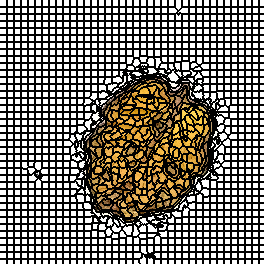

Data behind this chart, as committed beside it:
0, 0, 0, 0, 0, 0, 0, 1, 1, 1, 1, 1, 1, 1, 2, 2, 2, 2, 2, 2, 2, 3, 3, 3
0, 0, 0, 0, 0, 0, 0, 1, 1, 1, 1, 1, 1, 1, 2, 2, 2, 2, 2, 2, 2, 3, 3, 3
0, 0, 0, 0, 0, 0, 0, 1, 1, 1, 1, 1, 1, 1, 2, 2, 2, 2, 2, 2, 2, 3, 3, 3
0, 0, 0, 0, 0, 0, 0, 1, 1, 1, 1, 1, 1, 1, 2, 2, 2, 2, 2, 2, 2, 3, 3, 3
0, 0, 0, 0, 0, 0, 0, 1, 1, 1, 1, 1, 1, 1, 2, 2, 2, 2, 2, 2, 2, 3, 3, 3
0, 0, 0, 0, 0, 0, 0, 1, 1, 1, 1, 1, 1, 1, 2, 2, 2, 2, 2, 2, 2, 3, 3, 3
0, 0, 0, 0, 0, 0, 0, 1, 1, 1, 1, 1, 1, 1, 2, 2, 2, 2, 2, 2, 2, 3, 3, 3
38, 38, 38, 38, 38, 38, 38, 39, 39, 39, 39, 39, 39, 39, 40, 40, 40, 40, 40, 40, 40, 41, 41, 41
38, 38, 38, 38, 38, 38, 38, 39, 39, 39, 39, 39, 39, 39, 40, 40, 40, 40, 40, 40, 40, 41, 41, 41
38, 38, 38, 38, 38, 38, 38, 39, 39, 39, 39, 39, 39, 39, 40, 40, 40, 40, 40, 40, 40, 41, 41, 41
38, 38, 38, 38, 38, 38, 38, 39, 39, 39, 39, 39, 39, 39, 40, 40, 40, 40, 40, 40, 40, 41, 41, 41
38, 38, 38, 38, 38, 38, 38, 39, 39, 39, 39, 39, 39, 39, 40, 40, 40, 40, 40, 40, 40, 41, 41, 41
38, 38, 38, 38, 38, 38, 38, 39, 39, 39, 39, 39, 39, 39, 40, 40, 40, 40, 40, 40, 40, 41, 41, 41
38, 38, 38, 38, 38, 38, 38, 39, 39, 39, 39, 39, 39, 39, 40, 40, 40, 40, 40, 40, 40, 41, 41, 41
76, 76, 76, 76, 76, 76, 76, 77, 77, 77, 77, 77, 77, 77, 78, 78, 78, 78, 78, 78, 78, 79, 79, 79
76, 76, 76, 76, 76, 76, 76, 77, 77, 77, 77, 77, 77, 77, 78, 78, 78, 78, 78, 78, 78, 79, 79, 79
76, 76, 76, 76, 76, 76, 76, 77, 77, 77, 77, 77, 77, 77, 78, 78, 78, 78, 78, 78, 78, 79, 79, 79
76, 76, 76, 76, 76, 76, 76, 77, 77, 77, 77, 77, 77, 77, 78, 78, 78, 78, 78, 78, 78, 79, 79, 79
76, 76, 76, 76, 76, 76, 76, 77, 77, 77, 77, 77, 77, 77, 78, 78, 78, 78, 78, 78, 78, 79, 79, 79
76, 76, 76, 76, 76, 76, 76, 77, 77, 77, 77, 77, 77, 77, 78, 78, 78, 78, 78, 78, 78, 79, 79, 79
76, 76, 76, 76, 76, 76, 76, 77, 77, 77, 77, 77, 77, 77, 78, 78, 78, 78, 78, 78, 78, 79, 79, 79
113, 113, 113, 113, 113, 113, 113, 114, 114, 114, 114, 114, 114, 114, 115, 115, 115, 115, 115, 115, 115, 116, 116, 116
113, 113, 113, 113, 113, 113, 113, 114, 114, 114, 114, 114, 114, 114, 115, 115, 115, 115, 115, 115, 115, 116, 116, 116
113, 113, 113, 113, 113, 113, 113, 114, 114, 114, 114, 114, 114, 114, 115, 115, 115, 115, 115, 115, 115, 116, 116, 116
113, 113, 113, 113, 113, 113, 113, 114, 114, 114, 114, 114, 114, 114, 115, 115, 115, 115, 115, 115, 115, 116, 116, 116
113, 113, 113, 113, 113, 113, 113, 114, 114, 114, 114, 114, 114, 114, 115, 115, 115, 115, 115, 115, 115, 116, 116, 116
113, 113, 113, 113, 113, 113, 113, 114, 114, 114, 114, 114, 114, 114, 115, 115, 115, 115, 115, 115, 115, 116, 116, 116
113, 113, 113, 113, 113, 113, 113, 114, 114, 114, 114, 114, 114, 114, 115, 115, 115, 115, 115, 115, 115, 116, 116, 116
151, 151, 151, 151, 151, 151, 151, 152, 152, 152, 152, 152, 152, 152, 153, 153, 153, 153, 153, 153, 153, 154, 154, 154
151, 151, 151, 151, 151, 151, 151, 152, 152, 152, 152, 152, 152, 152, 153, 153, 153, 153, 153, 153, 153, 154, 154, 154
151, 151, 151, 151, 151, 151, 151, 152, 152, 152, 152, 152, 152, 152, 153, 153, 153, 153, 153, 153, 153, 154, 154, 154
151, 151, 151, 151, 151, 151, 151, 152, 152, 152, 152, 152, 152, 152, 153, 153, 153, 153, 153, 153, 153, 154, 154, 154
151, 151, 151, 151, 151, 151, 151, 152, 152, 152, 152, 152, 152, 152, 153, 153, 153, 153, 153, 153, 153, 154, 154, 154
151, 151, 151, 151, 151, 151, 151, 152, 152, 152, 152, 152, 152, 152, 153, 153, 153, 153, 153, 153, 153, 154, 154, 154
151, 151, 151, 151, 151, 151, 151, 152, 152, 152, 152, 152, 152, 152, 153, 153, 153, 153, 153, 153, 153, 154, 154, 154
189, 189, 189, 189, 189, 189, 189, 190, 190, 190, 190, 190, 190, 190, 191, 191, 191, 191, 191, 191, 191, 192, 192, 192
189, 189, 189, 189, 189, 189, 189, 190, 190, 190, 190, 190, 190, 190, 191, 191, 191, 191, 191, 191, 191, 192, 192, 192
189, 189, 189, 189, 189, 189, 189, 190, 190, 190, 190, 190, 190, 190, 191, 191, 191, 191, 191, 191, 191, 192, 192, 192
189, 189, 189, 189, 189, 189, 189, 190, 190, 190, 190, 190, 190, 190, 191, 191, 191, 191, 191, 191, 191, 192, 192, 192
189, 189, 189, 189, 189, 189, 189, 190, 190, 190, 190, 190, 190, 190, 191, 191, 191, 191, 191, 191, 191, 192, 192, 192
189, 189, 189, 189, 189, 189, 189, 190, 190, 190, 190, 190, 190, 190, 191, 191, 191, 191, 191, 191, 191, 192, 192, 192
189, 189, 189, 189, 189, 189, 189, 190, 190, 190, 190, 190, 190, 190, 191, 191, 191, 191, 191, 191, 191, 192, 192, 192
227, 227, 227, 227, 227, 227, 227, 228, 228, 228, 228, 228, 228, 228, 229, 229, 229, 229, 229, 229, 229, 230, 230, 230
227, 227, 227, 227, 227, 227, 227, 228, 228, 228, 228, 228, 228, 228, 229, 229, 229, 229, 229, 229, 229, 230, 230, 230
227, 227, 227, 227, 227, 227, 227, 228, 228, 228, 228, 228, 228, 228, 229, 229, 229, 229, 229, 229, 229, 230, 230, 230
227, 227, 227, 227, 227, 227, 227, 228, 228, 228, 228, 228, 228, 228, 229, 229, 229, 229, 229, 229, 229, 230, 230, 230
227, 227, 227, 227, 227, 227, 227, 228, 228, 228, 228, 228, 228, 228, 229, 229, 229, 229, 229, 229, 229, 230, 230, 230
227, 227, 227, 227, 227, 227, 227, 228, 228, 228, 228, 228, 228, 228, 229, 229, 229, 229, 229, 229, 229, 230, 230, 230
227, 227, 227, 227, 227, 227, 227, 228, 228, 228, 228, 228, 228, 228, 229, 229, 229, 229, 229, 229, 229, 230, 230, 230
265, 265, 265, 265, 265, 265, 265, 266, 266, 266, 266, 266, 266, 266, 267, 267, 267, 267, 267, 267, 267, 268, 268, 268
265, 265, 265, 265, 265, 265, 265, 266, 266, 266, 266, 266, 266, 266, 267, 267, 267, 267, 267, 267, 267, 268, 268, 268
265, 265, 265, 265, 265, 265, 265, 266, 266, 266, 266, 266, 266, 266, 267, 267, 267, 267, 267, 267, 267, 268, 268, 268
265, 265, 265, 265, 265, 265, 265, 266, 266, 266, 266, 266, 266, 266, 267, 267, 267, 267, 267, 267, 267, 268, 268, 268
265, 265, 265, 265, 265, 265, 265, 266, 266, 266, 266, 266, 266, 266, 267, 267, 267, 267, 267, 267, 267, 268, 268, 268
265, 265, 265, 265, 265, 265, 265, 266, 266, 266, 266, 266, 266, 266, 267, 267, 267, 267, 267, 267, 267, 268, 268, 268
265, 265, 265, 265, 265, 265, 265, 266, 266, 266, 266, 266, 266, 266, 267, 267, 267, 267, 267, 267, 267, 268, 268, 268
303, 303, 303, 303, 303, 303, 303, 304, 304, 304, 304, 304, 304, 304, 305, 305, 305, 305, 305, 305, 305, 306, 306, 306
303, 303, 303, 303, 303, 303, 303, 304, 304, 304, 304, 304, 304, 304, 305, 305, 305, 305, 305, 305, 305, 306, 306, 306
303, 303, 303, 303, 303, 303, 303, 304, 304, 304, 304, 304, 304, 304, 305, 305, 305, 305, 305, 305, 305, 306, 306, 306
303, 303, 303, 303, 303, 303, 303, 304, 304, 304, 304, 304, 304, 304, 305, 305, 305, 305, 305, 305, 305, 306, 306, 306
303, 303, 303, 303, 303, 303, 303, 304, 304, 304, 304, 304, 304, 304, 305, 305, 305, 305, 305, 305, 305, 306, 306, 306
... 203 more rows
